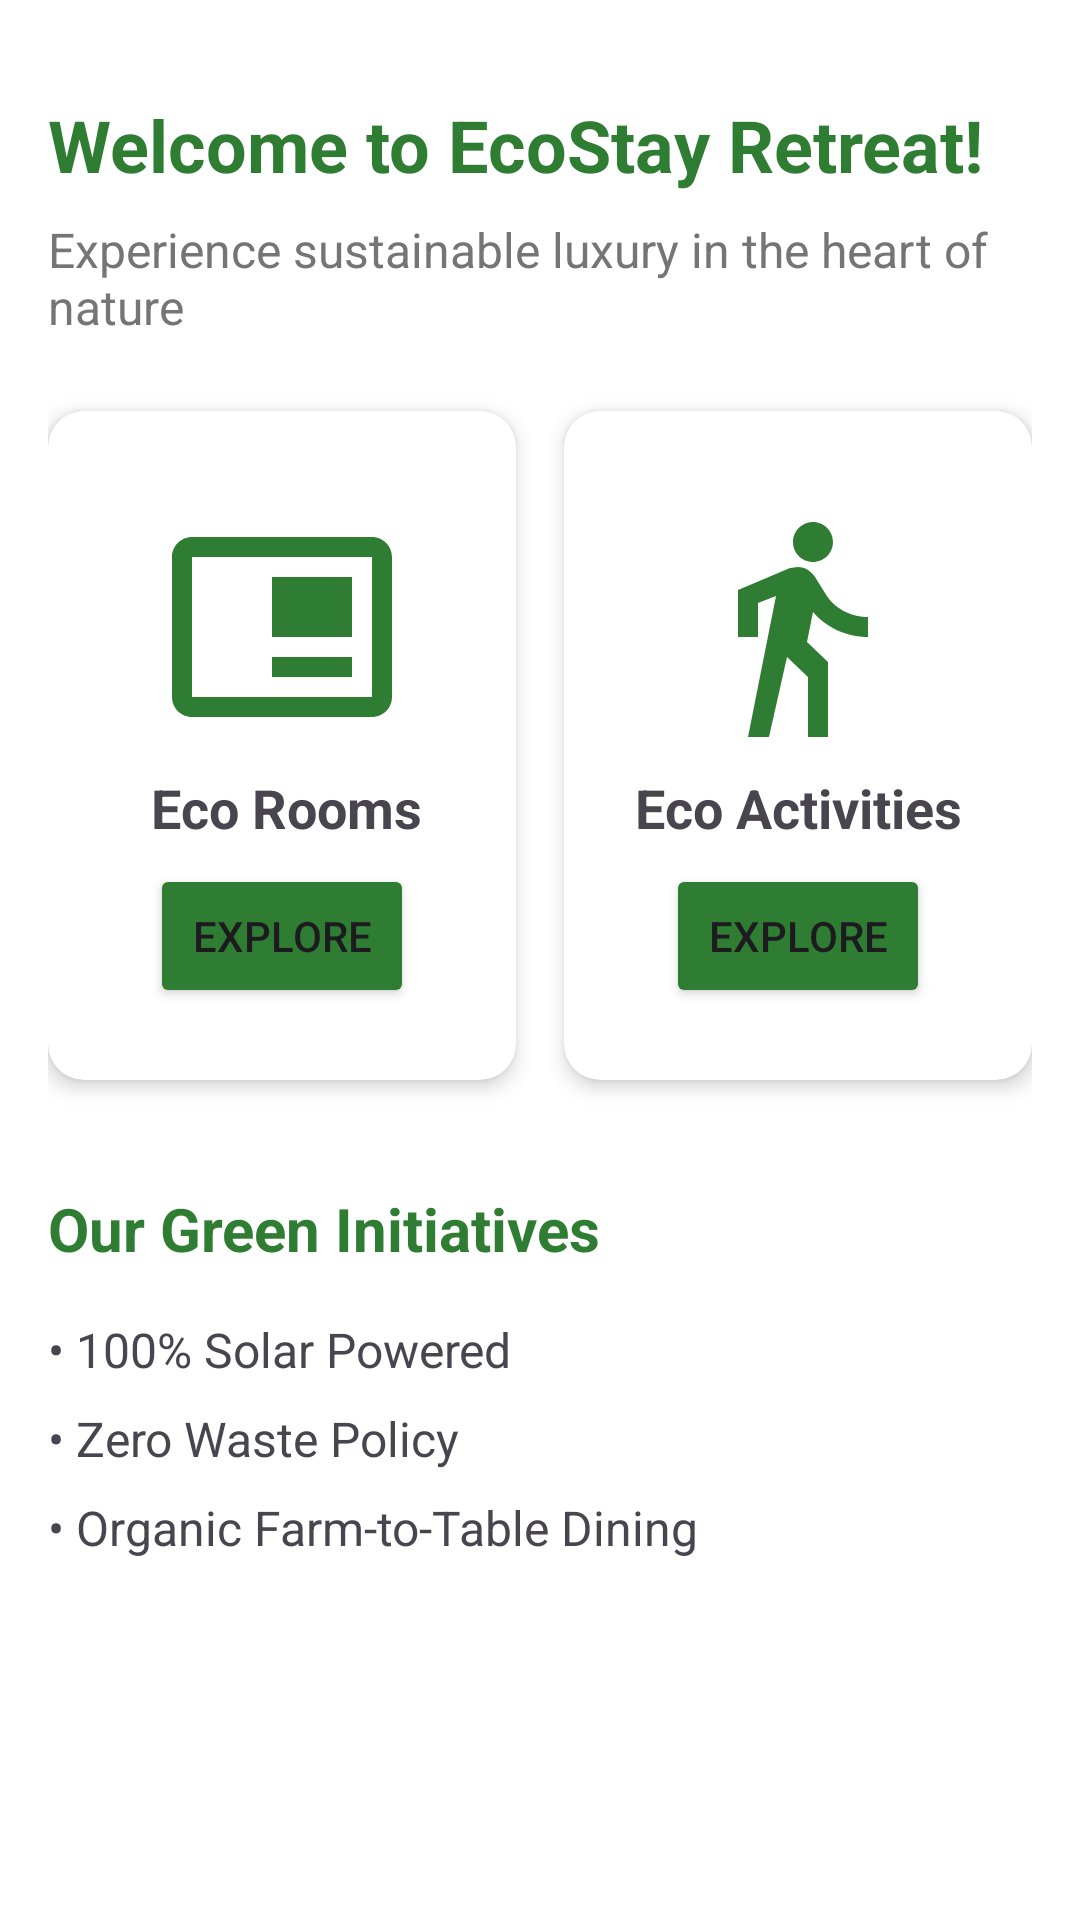

Write the Android layout XML for this screen, with the resource values it uses.
<!-- AndroidManifest.xml: application theme Theme.EcoStay -->
<!-- res/layout/fragment_home.xml -->
<?xml version="1.0" encoding="utf-8"?>
<ScrollView xmlns:android="http://schemas.android.com/apk/res/android"
    xmlns:app="http://schemas.android.com/apk/res-auto"
    android:layout_width="match_parent"
    android:layout_height="match_parent"
    android:background="@color/white">

    <androidx.constraintlayout.widget.ConstraintLayout
        android:layout_width="match_parent"
        android:layout_height="20dp"
        android:padding="16dp">

        <TextView
            android:id="@+id/tvWelcome"
            android:layout_width="wrap_content"
            android:layout_height="wrap_content"
            android:text="Welcome to EcoStay Retreat!"
            android:textSize="24sp"
            android:textStyle="bold"
            android:textColor="@color/primary_green"
            app:layout_constraintTop_toTopOf="parent"
            app:layout_constraintStart_toStartOf="parent"
            android:layout_marginTop="16dp"/>

        <TextView
            android:id="@+id/tvTagline"
            android:layout_width="0dp"
            android:layout_height="wrap_content"
            android:text="Experience sustainable luxury in the heart of nature"
            android:textSize="16sp"
            android:textColor="@color/dark_gray"
            app:layout_constraintTop_toBottomOf="@id/tvWelcome"
            app:layout_constraintStart_toStartOf="parent"
            app:layout_constraintEnd_toEndOf="parent"
            android:layout_marginTop="8dp"/>

        <androidx.cardview.widget.CardView
            android:id="@+id/cardRooms"
            android:layout_width="0dp"
            android:layout_height="wrap_content"
            app:cardCornerRadius="12dp"
            app:cardElevation="4dp"
            app:layout_constraintTop_toBottomOf="@id/tvTagline"
            app:layout_constraintStart_toStartOf="parent"
            app:layout_constraintEnd_toStartOf="@id/cardActivities"
            app:layout_constraintHorizontal_weight="1"
            android:layout_marginTop="24dp"
            android:layout_marginEnd="8dp">

            <androidx.constraintlayout.widget.ConstraintLayout
                android:layout_width="match_parent"
                android:layout_height="223dp"
                android:padding="16dp">

                <ImageView
                    android:id="@+id/ivRooms"
                    android:layout_width="80dp"
                    android:layout_height="80dp"
                    android:layout_marginTop="16dp"
                    android:src="@drawable/ic_room_large"
                    app:layout_constraintEnd_toEndOf="parent"
                    app:layout_constraintStart_toStartOf="parent"
                    app:layout_constraintTop_toTopOf="parent" />

                <TextView
                    android:id="@+id/tvRooms"
                    android:layout_width="wrap_content"
                    android:layout_height="wrap_content"
                    android:layout_marginTop="8dp"
                    android:text="Eco Rooms"
                    android:textSize="18sp"
                    android:textStyle="bold"
                    app:layout_constraintEnd_toEndOf="parent"
                    app:layout_constraintHorizontal_bias="0.542"
                    app:layout_constraintStart_toStartOf="parent"
                    app:layout_constraintTop_toBottomOf="@id/ivRooms" />

                <Button
                    android:id="@+id/btnExploreRooms"
                    android:layout_width="wrap_content"
                    android:layout_height="wrap_content"
                    android:layout_marginBottom="8dp"
                    android:backgroundTint="@color/primary_green"
                    android:text="Explore"
                    app:layout_constraintBottom_toBottomOf="parent"
                    app:layout_constraintEnd_toEndOf="parent"
                    app:layout_constraintStart_toStartOf="parent" />

            </androidx.constraintlayout.widget.ConstraintLayout>

        </androidx.cardview.widget.CardView>

        <androidx.cardview.widget.CardView
            android:id="@+id/cardActivities"
            android:layout_width="0dp"
            android:layout_height="wrap_content"
            app:cardCornerRadius="12dp"
            app:cardElevation="4dp"
            app:layout_constraintTop_toBottomOf="@id/tvTagline"
            app:layout_constraintStart_toEndOf="@id/cardRooms"
            app:layout_constraintEnd_toEndOf="parent"
            app:layout_constraintHorizontal_weight="1"
            android:layout_marginTop="24dp"
            android:layout_marginStart="8dp">

            <androidx.constraintlayout.widget.ConstraintLayout
                android:layout_width="match_parent"
                android:layout_height="223dp"
                android:padding="16dp">

                <ImageView
                    android:id="@+id/ivActivities"
                    android:layout_width="80dp"
                    android:layout_height="80dp"
                    android:layout_marginTop="16dp"
                    android:src="@drawable/ic_activity_large"
                    app:layout_constraintEnd_toEndOf="parent"
                    app:layout_constraintStart_toStartOf="parent"
                    app:layout_constraintTop_toTopOf="parent" />

                <TextView
                    android:id="@+id/tvActivities"
                    android:layout_width="wrap_content"
                    android:layout_height="wrap_content"
                    android:layout_marginTop="8dp"
                    android:text="Eco Activities"
                    android:textSize="18sp"
                    android:textStyle="bold"
                    app:layout_constraintEnd_toEndOf="parent"
                    app:layout_constraintHorizontal_bias="0.512"
                    app:layout_constraintStart_toStartOf="parent"
                    app:layout_constraintTop_toBottomOf="@id/ivActivities" />

                <Button
                    android:id="@+id/btnExploreActivities"
                    android:layout_width="wrap_content"
                    android:layout_height="wrap_content"
                    android:layout_marginBottom="8dp"
                    android:backgroundTint="@color/primary_green"
                    android:text="Explore"
                    app:layout_constraintBottom_toBottomOf="parent"
                    app:layout_constraintEnd_toEndOf="parent"
                    app:layout_constraintStart_toStartOf="parent" />

            </androidx.constraintlayout.widget.ConstraintLayout>

        </androidx.cardview.widget.CardView>

        <TextView
            android:id="@+id/tvGreenInitiatives"
            android:layout_width="wrap_content"
            android:layout_height="wrap_content"
            android:layout_marginTop="36dp"
            android:text="Our Green Initiatives"
            android:textColor="@color/primary_green"
            android:textSize="20sp"
            android:textStyle="bold"
            app:layout_constraintStart_toStartOf="parent"
            app:layout_constraintTop_toBottomOf="@id/cardRooms" />

        <TextView
            android:id="@+id/tvInitiative1"
            android:layout_width="0dp"
            android:layout_height="wrap_content"
            android:text="• 100% Solar Powered"
            android:textSize="16sp"
            app:layout_constraintTop_toBottomOf="@id/tvGreenInitiatives"
            app:layout_constraintStart_toStartOf="parent"
            app:layout_constraintEnd_toEndOf="parent"
            android:layout_marginTop="16dp"/>

        <TextView
            android:id="@+id/tvInitiative2"
            android:layout_width="0dp"
            android:layout_height="wrap_content"
            android:text="• Zero Waste Policy"
            android:textSize="16sp"
            app:layout_constraintTop_toBottomOf="@id/tvInitiative1"
            app:layout_constraintStart_toStartOf="parent"
            app:layout_constraintEnd_toEndOf="parent"
            android:layout_marginTop="8dp"/>

        <TextView
            android:id="@+id/tvInitiative3"
            android:layout_width="0dp"
            android:layout_height="wrap_content"
            android:text="• Organic Farm-to-Table Dining"
            android:textSize="16sp"
            app:layout_constraintTop_toBottomOf="@id/tvInitiative2"
            app:layout_constraintStart_toStartOf="parent"
            app:layout_constraintEnd_toEndOf="parent"
            android:layout_marginTop="8dp"/>

    </androidx.constraintlayout.widget.ConstraintLayout>

</ScrollView>
<!-- resources referenced by this layout -->
<resources>
  <color name="dark_gray">#757575</color>
  <color name="primary_green">#2E7D32</color>
  <color name="white">#FFFFFF</color>
  <!-- drawable ic_activity_large (drawable) -->
  <?xml version="1.0" encoding="utf-8"?>
  <vector xmlns:android="http://schemas.android.com/apk/res/android"
      android:width="80dp"
      android:height="80dp"
      android:viewportWidth="24"
      android:viewportHeight="24"
      android:tint="#2E7D32">
      <path
          android:fillColor="#FF000000"
          android:pathData="M13.5,5.5c1.1,0 2,-0.9 2,-2s-0.9,-2 -2,-2 -2,0.9 -2,2 0.9,2 2,2zM9.8,8.9L7,23h2.1l1.8,-8 2.1,2v6h2v-7.5l-2.1,-2 0.6,-3C14.8,12 16.8,13 19,13v-2c-1.9,0 -3.5,-1 -4.3,-2.4l-1,-1.6c-0.4,-0.6 -1,-1 -1.7,-1 -0.3,0 -0.5,0.1 -0.8,0.1L6,8.3V13h2V9.6l1.8,-0.7"/>
  </vector>
  <!-- drawable ic_room_large (drawable) -->
  <?xml version="1.0" encoding="utf-8"?>
  <vector xmlns:android="http://schemas.android.com/apk/res/android"
      android:width="80dp"
      android:height="80dp"
      android:viewportWidth="24"
      android:viewportHeight="24"
      android:tint="#2E7D32">
      <path
          android:fillColor="#FF000000"
          android:pathData="M19,7h-8v6h8V7zM19,15h-8v2h8V15zM21,3H3C1.9,3 1,3.9 1,5v14c0,1.1 0.9,2 2,2h18c1.1,0 2,-0.9 2,-2V5C23,3.9 22.1,3 21,3zM21,19H3V5h18V19z"/>
  </vector>
  <style name="Theme.EcoStay" parent="Base.Theme.EcoStay" />
  <style name="Base.Theme.EcoStay" parent="Theme.Material3.DayNight.NoActionBar">
          
          
      </style>
</resources>
